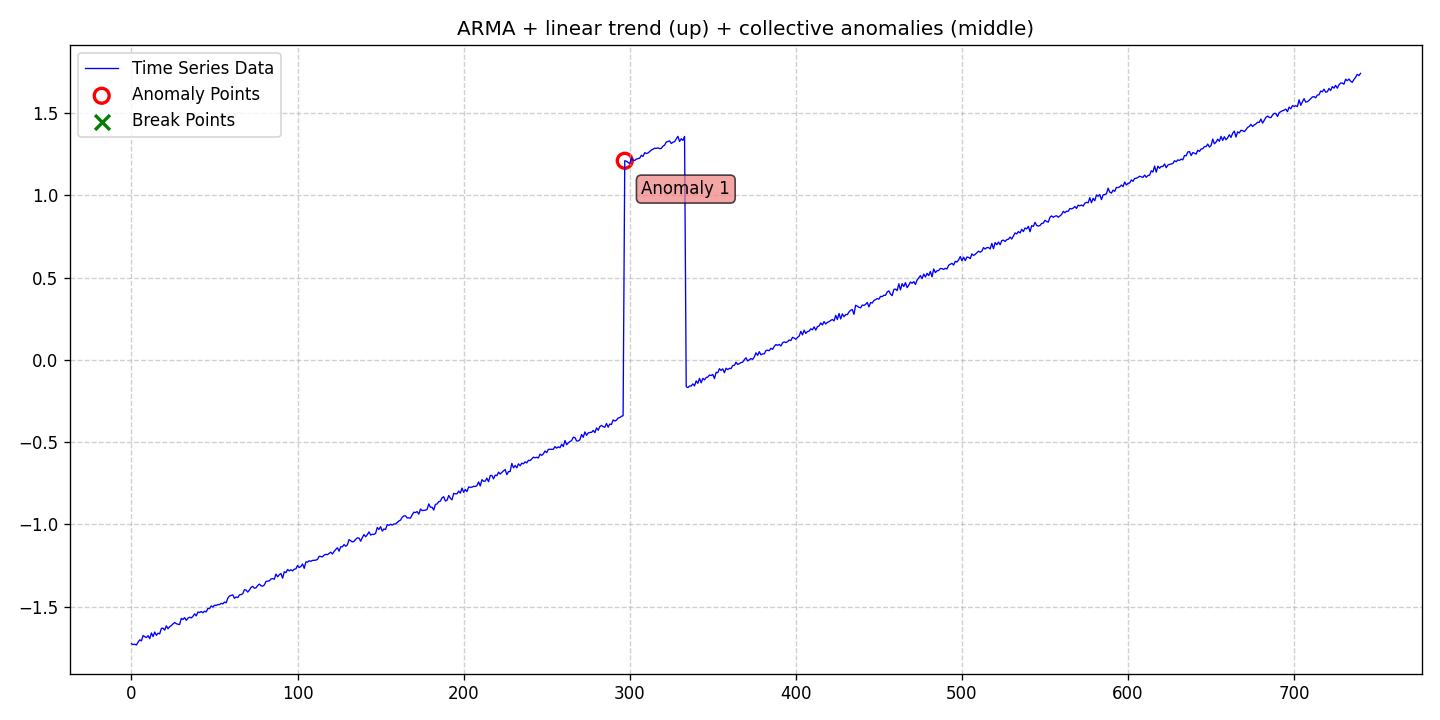

The table this chart was drawn from, first rows:
date, data, stationary, det_lin_up, det_lin_down, det_quad, det_cubic, det_exp, det_damped, stoc_trend, volatility, single_seas, multiple_seas, point_anom_single, point_anom_multi, collect_anom, context_anom, mean_shift, var_shift, trend_shift, point_anom_count, point_anom_location, point_anom_point, collect_anom_count
2020-01-01, -1.725, 0, 1, 0, 0, 0, 0, 0, 0, 0, 0, 0, 0, 0, 1, 0, 0, 0, 0, 0, none, , 1
2020-01-02, -1.73, 0, 1, 0, 0, 0, 0, 0, 0, 0, 0, 0, 0, 0, 1, 0, 0, 0, 0, 0, none, , 1
2020-01-03, -1.728, 0, 1, 0, 0, 0, 0, 0, 0, 0, 0, 0, 0, 0, 1, 0, 0, 0, 0, 0, none, , 1
2020-01-04, -1.732, 0, 1, 0, 0, 0, 0, 0, 0, 0, 0, 0, 0, 0, 1, 0, 0, 0, 0, 0, none, , 1
2020-01-05, -1.714, 0, 1, 0, 0, 0, 0, 0, 0, 0, 0, 0, 0, 0, 1, 0, 0, 0, 0, 0, none, , 1
2020-01-06, -1.701, 0, 1, 0, 0, 0, 0, 0, 0, 0, 0, 0, 0, 0, 1, 0, 0, 0, 0, 0, none, , 1
2020-01-07, -1.708, 0, 1, 0, 0, 0, 0, 0, 0, 0, 0, 0, 0, 0, 1, 0, 0, 0, 0, 0, none, , 1
2020-01-08, -1.675, 0, 1, 0, 0, 0, 0, 0, 0, 0, 0, 0, 0, 0, 1, 0, 0, 0, 0, 0, none, , 1
2020-01-09, -1.682, 0, 1, 0, 0, 0, 0, 0, 0, 0, 0, 0, 0, 0, 1, 0, 0, 0, 0, 0, none, , 1
2020-01-10, -1.687, 0, 1, 0, 0, 0, 0, 0, 0, 0, 0, 0, 0, 0, 1, 0, 0, 0, 0, 0, none, , 1
2020-01-11, -1.676, 0, 1, 0, 0, 0, 0, 0, 0, 0, 0, 0, 0, 0, 1, 0, 0, 0, 0, 0, none, , 1
2020-01-12, -1.694, 0, 1, 0, 0, 0, 0, 0, 0, 0, 0, 0, 0, 0, 1, 0, 0, 0, 0, 0, none, , 1
2020-01-13, -1.659, 0, 1, 0, 0, 0, 0, 0, 0, 0, 0, 0, 0, 0, 1, 0, 0, 0, 0, 0, none, , 1
2020-01-14, -1.682, 0, 1, 0, 0, 0, 0, 0, 0, 0, 0, 0, 0, 0, 1, 0, 0, 0, 0, 0, none, , 1
2020-01-15, -1.654, 0, 1, 0, 0, 0, 0, 0, 0, 0, 0, 0, 0, 0, 1, 0, 0, 0, 0, 0, none, , 1
2020-01-16, -1.674, 0, 1, 0, 0, 0, 0, 0, 0, 0, 0, 0, 0, 0, 1, 0, 0, 0, 0, 0, none, , 1
2020-01-17, -1.661, 0, 1, 0, 0, 0, 0, 0, 0, 0, 0, 0, 0, 0, 1, 0, 0, 0, 0, 0, none, , 1
2020-01-18, -1.665, 0, 1, 0, 0, 0, 0, 0, 0, 0, 0, 0, 0, 0, 1, 0, 0, 0, 0, 0, none, , 1
2020-01-19, -1.632, 0, 1, 0, 0, 0, 0, 0, 0, 0, 0, 0, 0, 0, 1, 0, 0, 0, 0, 0, none, , 1
2020-01-20, -1.63, 0, 1, 0, 0, 0, 0, 0, 0, 0, 0, 0, 0, 0, 1, 0, 0, 0, 0, 0, none, , 1
2020-01-21, -1.642, 0, 1, 0, 0, 0, 0, 0, 0, 0, 0, 0, 0, 0, 1, 0, 0, 0, 0, 0, none, , 1
2020-01-22, -1.616, 0, 1, 0, 0, 0, 0, 0, 0, 0, 0, 0, 0, 0, 1, 0, 0, 0, 0, 0, none, , 1
2020-01-23, -1.634, 0, 1, 0, 0, 0, 0, 0, 0, 0, 0, 0, 0, 0, 1, 0, 0, 0, 0, 0, none, , 1
2020-01-24, -1.622, 0, 1, 0, 0, 0, 0, 0, 0, 0, 0, 0, 0, 0, 1, 0, 0, 0, 0, 0, none, , 1
2020-01-25, -1.614, 0, 1, 0, 0, 0, 0, 0, 0, 0, 0, 0, 0, 0, 1, 0, 0, 0, 0, 0, none, , 1
2020-01-26, -1.605, 0, 1, 0, 0, 0, 0, 0, 0, 0, 0, 0, 0, 0, 1, 0, 0, 0, 0, 0, none, , 1
2020-01-27, -1.596, 0, 1, 0, 0, 0, 0, 0, 0, 0, 0, 0, 0, 0, 1, 0, 0, 0, 0, 0, none, , 1
2020-01-28, -1.603, 0, 1, 0, 0, 0, 0, 0, 0, 0, 0, 0, 0, 0, 1, 0, 0, 0, 0, 0, none, , 1
2020-01-29, -1.606, 0, 1, 0, 0, 0, 0, 0, 0, 0, 0, 0, 0, 0, 1, 0, 0, 0, 0, 0, none, , 1
2020-01-30, -1.608, 0, 1, 0, 0, 0, 0, 0, 0, 0, 0, 0, 0, 0, 1, 0, 0, 0, 0, 0, none, , 1
2020-01-31, -1.571, 0, 1, 0, 0, 0, 0, 0, 0, 0, 0, 0, 0, 0, 1, 0, 0, 0, 0, 0, none, , 1
2020-02-01, -1.577, 0, 1, 0, 0, 0, 0, 0, 0, 0, 0, 0, 0, 0, 1, 0, 0, 0, 0, 0, none, , 1
2020-02-02, -1.566, 0, 1, 0, 0, 0, 0, 0, 0, 0, 0, 0, 0, 0, 1, 0, 0, 0, 0, 0, none, , 1
2020-02-03, -1.583, 0, 1, 0, 0, 0, 0, 0, 0, 0, 0, 0, 0, 0, 1, 0, 0, 0, 0, 0, none, , 1
2020-02-04, -1.57, 0, 1, 0, 0, 0, 0, 0, 0, 0, 0, 0, 0, 0, 1, 0, 0, 0, 0, 0, none, , 1
2020-02-05, -1.563, 0, 1, 0, 0, 0, 0, 0, 0, 0, 0, 0, 0, 0, 1, 0, 0, 0, 0, 0, none, , 1
2020-02-06, -1.568, 0, 1, 0, 0, 0, 0, 0, 0, 0, 0, 0, 0, 0, 1, 0, 0, 0, 0, 0, none, , 1
2020-02-07, -1.559, 0, 1, 0, 0, 0, 0, 0, 0, 0, 0, 0, 0, 0, 1, 0, 0, 0, 0, 0, none, , 1
2020-02-08, -1.543, 0, 1, 0, 0, 0, 0, 0, 0, 0, 0, 0, 0, 0, 1, 0, 0, 0, 0, 0, none, , 1
2020-02-09, -1.556, 0, 1, 0, 0, 0, 0, 0, 0, 0, 0, 0, 0, 0, 1, 0, 0, 0, 0, 0, none, , 1
2020-02-10, -1.532, 0, 1, 0, 0, 0, 0, 0, 0, 0, 0, 0, 0, 0, 1, 0, 0, 0, 0, 0, none, , 1
2020-02-11, -1.536, 0, 1, 0, 0, 0, 0, 0, 0, 0, 0, 0, 0, 0, 1, 0, 0, 0, 0, 0, none, , 1
2020-02-12, -1.529, 0, 1, 0, 0, 0, 0, 0, 0, 0, 0, 0, 0, 0, 1, 0, 0, 0, 0, 0, none, , 1
2020-02-13, -1.537, 0, 1, 0, 0, 0, 0, 0, 0, 0, 0, 0, 0, 0, 1, 0, 0, 0, 0, 0, none, , 1
2020-02-14, -1.527, 0, 1, 0, 0, 0, 0, 0, 0, 0, 0, 0, 0, 0, 1, 0, 0, 0, 0, 0, none, , 1
2020-02-15, -1.532, 0, 1, 0, 0, 0, 0, 0, 0, 0, 0, 0, 0, 0, 1, 0, 0, 0, 0, 0, none, , 1
2020-02-16, -1.511, 0, 1, 0, 0, 0, 0, 0, 0, 0, 0, 0, 0, 0, 1, 0, 0, 0, 0, 0, none, , 1
2020-02-17, -1.512, 0, 1, 0, 0, 0, 0, 0, 0, 0, 0, 0, 0, 0, 1, 0, 0, 0, 0, 0, none, , 1
2020-02-18, -1.495, 0, 1, 0, 0, 0, 0, 0, 0, 0, 0, 0, 0, 0, 1, 0, 0, 0, 0, 0, none, , 1
2020-02-19, -1.503, 0, 1, 0, 0, 0, 0, 0, 0, 0, 0, 0, 0, 0, 1, 0, 0, 0, 0, 0, none, , 1
2020-02-20, -1.491, 0, 1, 0, 0, 0, 0, 0, 0, 0, 0, 0, 0, 0, 1, 0, 0, 0, 0, 0, none, , 1
2020-02-21, -1.492, 0, 1, 0, 0, 0, 0, 0, 0, 0, 0, 0, 0, 0, 1, 0, 0, 0, 0, 0, none, , 1
2020-02-22, -1.487, 0, 1, 0, 0, 0, 0, 0, 0, 0, 0, 0, 0, 0, 1, 0, 0, 0, 0, 0, none, , 1
2020-02-23, -1.487, 0, 1, 0, 0, 0, 0, 0, 0, 0, 0, 0, 0, 0, 1, 0, 0, 0, 0, 0, none, , 1
2020-02-24, -1.48, 0, 1, 0, 0, 0, 0, 0, 0, 0, 0, 0, 0, 0, 1, 0, 0, 0, 0, 0, none, , 1
2020-02-25, -1.483, 0, 1, 0, 0, 0, 0, 0, 0, 0, 0, 0, 0, 0, 1, 0, 0, 0, 0, 0, none, , 1
2020-02-26, -1.472, 0, 1, 0, 0, 0, 0, 0, 0, 0, 0, 0, 0, 0, 1, 0, 0, 0, 0, 0, none, , 1
2020-02-27, -1.477, 0, 1, 0, 0, 0, 0, 0, 0, 0, 0, 0, 0, 0, 1, 0, 0, 0, 0, 0, none, , 1
2020-02-28, -1.448, 0, 1, 0, 0, 0, 0, 0, 0, 0, 0, 0, 0, 0, 1, 0, 0, 0, 0, 0, none, , 1
2020-02-29, -1.435, 0, 1, 0, 0, 0, 0, 0, 0, 0, 0, 0, 0, 0, 1, 0, 0, 0, 0, 0, none, , 1
... 681 more rows
